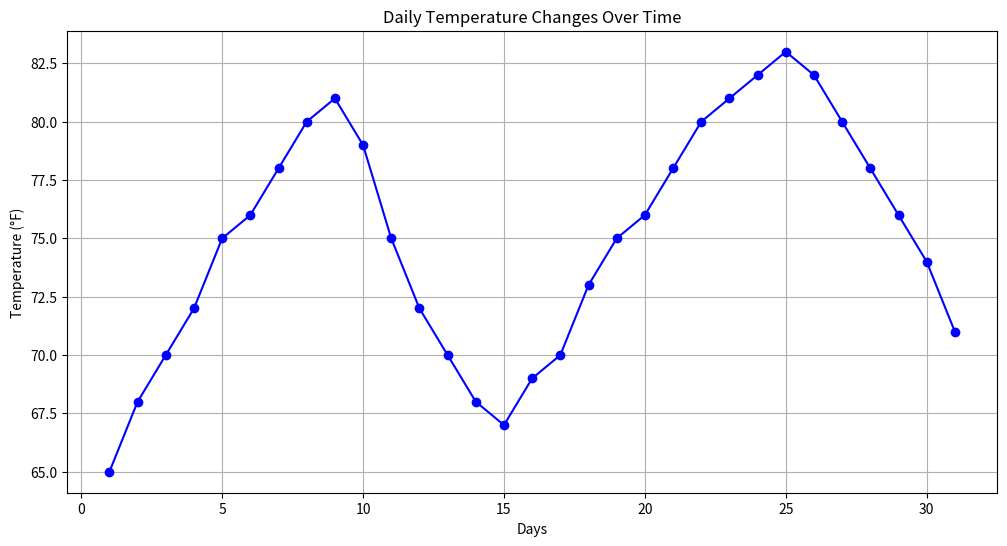

Source code (Python):
"""Visualize the daily temperature changes
over time in a city and give your conclusion
 Monthly expenses in dollars (replace with your own data) 
"""
# Importing the matplotlib.pyplot library for plotting
import matplotlib.pyplot as plt 

# Data: days of the month and their corresponding daily temperatures
days = list(range(1, 32))
temperature = [65, 68, 70, 72, 75, 76, 78, 80, 81, 79, 75, 72, 70, 68, 67, 69, 70, 73, 75, 76, 78, 80, 81, 82, 83, 82, 80, 78, 76, 74, 71]

# Setting the figure size for the plot
plt.figure(figsize=(12, 6))

# Creating the line chart with markers for each data point
plt.plot(days, temperature, marker='o', linestyle='-', color='b')

# Adding labels and title to the chart
plt.xlabel('Days')               # Label for the x-axis
plt.ylabel('Temperature (°F)')   # Label for the y-axis
plt.title('Daily Temperature Changes Over Time')  # Title of the line chart

# Adding a grid for better readability
plt.grid(True)

# Displaying the line chart
plt.show()
